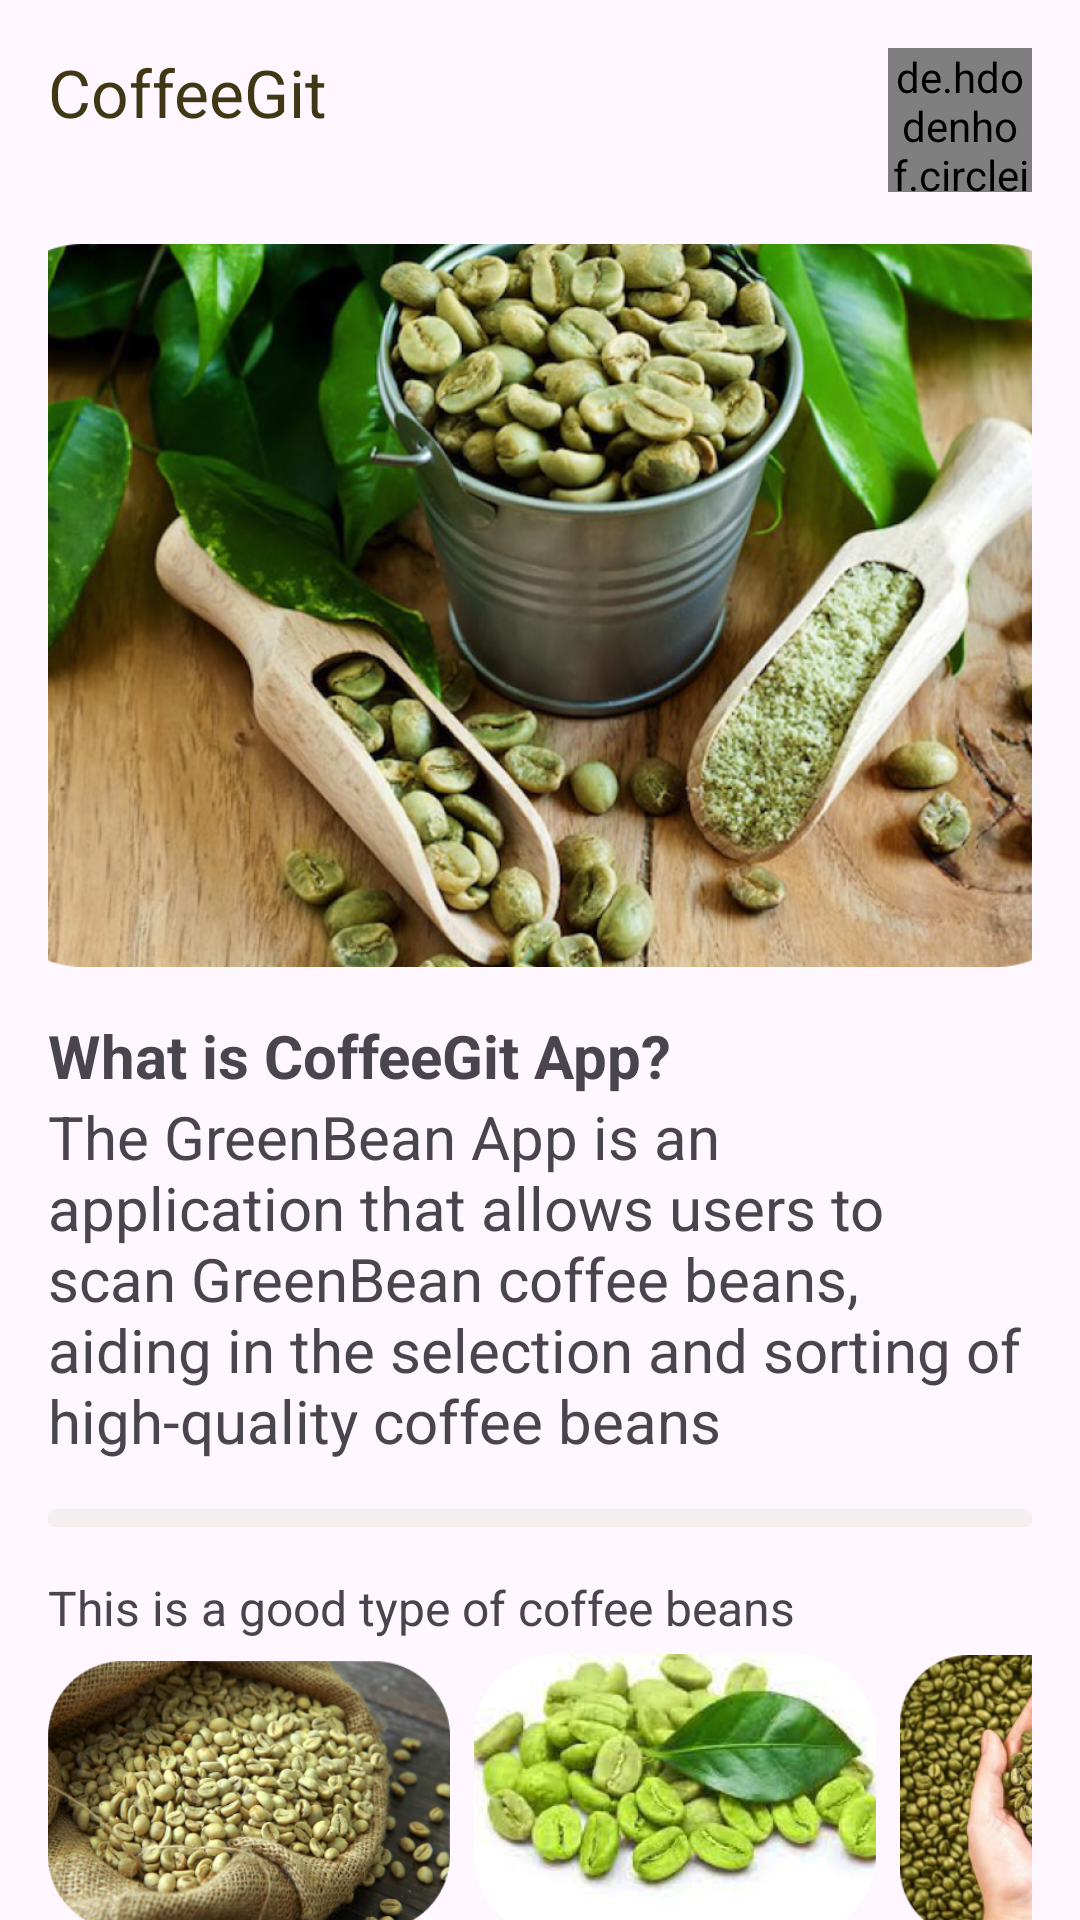

Produce the Android XML layout that renders to this screen, including the resource entries it uses.
<!-- AndroidManifest.xml: application theme Theme.GreenBean -->
<!-- res/layout/fragment_home.xml -->
<?xml version="1.0" encoding="utf-8"?>
<androidx.core.widget.NestedScrollView xmlns:android="http://schemas.android.com/apk/res/android"
    xmlns:tools="http://schemas.android.com/tools"
    android:layout_width="match_parent"
    android:layout_height="match_parent"
    android:paddingHorizontal="16dp"
    xmlns:app="http://schemas.android.com/apk/res-auto"
    tools:context=".ui.home.HomeFragment">

    <androidx.constraintlayout.widget.ConstraintLayout
        android:layout_width="match_parent"
        android:layout_height="wrap_content">

        <TextView
            android:id="@+id/tv_title_home"
            android:layout_width="wrap_content"
            android:layout_height="wrap_content"
            android:layout_alignParentStart="true"
            android:layout_alignParentTop="true"
            android:layout_centerHorizontal="true"
            android:layout_marginTop="16dp"
            android:text="CoffeeGit"
            app:layout_constraintTop_toTopOf="parent"
            app:layout_constraintStart_toStartOf="parent"
            android:textColor="@color/cokelat_tua"
            android:textSize="22dp" />

        <de.hdodenhof.circleimageview.CircleImageView
            android:id="@+id/img_profile"
            android:layout_width="48dp"
            android:layout_height="48dp"
            android:layout_marginTop="16dp"
            android:src="@drawable/profile"
            app:layout_constraintEnd_toEndOf="parent"
            app:layout_constraintTop_toTopOf="parent"/>

        <ImageView
            android:id="@+id/img_home1"
            android:layout_width="match_parent"
            android:scaleType="centerCrop"
            android:layout_height="241dp"
            android:layout_marginTop="36dp"
            app:layout_constraintTop_toBottomOf="@id/tv_title_home"
            app:srcCompat="@drawable/img_home1" />

        <TextView
            android:id="@+id/what_is_coffee"
            android:layout_width="wrap_content"
            android:layout_height="wrap_content"
            android:layout_marginTop="16dp"
            app:layout_constraintTop_toBottomOf="@id/img_home1"
            app:layout_constraintStart_toStartOf="parent"
            android:text="@string/what_is_coffeegit_app"
            android:textSize="20dp"
            android:textStyle="bold" />

        <TextView
            android:id="@+id/description_coffe"
            android:layout_width="wrap_content"
            android:layout_height="wrap_content"
            android:layout_alignParentStart="true"
            android:layout_alignParentTop="true"
            android:layout_alignParentEnd="true"
            android:layout_centerHorizontal="true"
            app:layout_constraintTop_toBottomOf="@id/what_is_coffee"
            app:layout_constraintStart_toStartOf="parent"
            android:text="@string/detail"
            android:textSize="20dp" />
        <View
            android:id="@+id/rectangle"
            android:layout_width="match_parent"
            android:layout_height="6dp"
            android:layout_marginTop="16dp"
            app:layout_constraintTop_toBottomOf="@id/description_coffe"
            android:background="@drawable/rectangle" />

        <TextView
            android:id="@+id/type_good_coffe"
            android:layout_width="wrap_content"
            android:layout_height="wrap_content"
            android:layout_marginTop="16dp"
            android:textSize="16dp"
            app:layout_constraintStart_toStartOf="parent"
            app:layout_constraintTop_toBottomOf="@id/rectangle"
            android:text="@string/this_is_a_good_type_of_coffee_beans" />

        <HorizontalScrollView
            android:id="@+id/scroll1"
            android:layout_width="wrap_content"
            android:layout_height="wrap_content"
            android:scrollbars="none"
            app:layout_constraintStart_toStartOf="parent"
            app:layout_constraintTop_toBottomOf="@id/type_good_coffe">

            <LinearLayout
                android:id="@+id/list_coffee_1"
                android:layout_width="match_parent"
                android:layout_height="wrap_content"
                android:orientation="horizontal">

                <ImageView
                    android:id="@+id/img_home2"
                    android:layout_width="134dp"
                    android:layout_height="104dp"
                    android:layout_marginEnd="8dp"
                    app:srcCompat="@drawable/img_home2" />

                <ImageView
                    android:id="@+id/img_home3"
                    android:layout_width="134dp"
                    android:layout_height="104dp"
                    android:layout_marginEnd="8dp"
                    app:srcCompat="@drawable/img_home3" />

                <ImageView
                    android:id="@+id/img_home4"
                    android:layout_width="134dp"
                    android:layout_height="104dp"
                    app:srcCompat="@drawable/img_home4" />

            </LinearLayout>
        </HorizontalScrollView>



        <TextView
            android:id="@+id/tv_defective_coffee"
            android:layout_width="wrap_content"
            android:layout_height="wrap_content"
            android:layout_marginTop="16dp"
            android:textSize="16dp"
            app:layout_constraintStart_toStartOf="parent"
            app:layout_constraintTop_toBottomOf="@id/scroll1"
            android:text="@string/this_is_a_good_type_of_coffee_beans" />

        <HorizontalScrollView
            android:id="@+id/list_coffee_2"
            android:layout_width="wrap_content"
            android:layout_height="wrap_content"
            android:scrollbars="none"
            app:layout_constraintStart_toStartOf="parent"
            app:layout_constraintTop_toBottomOf="@id/tv_defective_coffee">

            <LinearLayout
                android:layout_width="match_parent"
                android:layout_height="wrap_content"
                android:orientation="horizontal">

                <ImageView
                    android:id="@+id/img_home5"
                    android:layout_width="134dp"
                    android:layout_height="104dp"
                    android:layout_marginEnd="8dp"
                    app:srcCompat="@drawable/img_home5" />

                <ImageView
                    android:id="@+id/img_home6"
                    android:layout_width="134dp"
                    android:layout_height="104dp"
                    android:layout_marginEnd="8dp"
                    app:srcCompat="@drawable/img_home6" />

                <ImageView
                    android:id="@+id/img_home7"
                    android:layout_width="134dp"
                    android:layout_height="104dp"
                    app:srcCompat="@drawable/img_home7" />

            </LinearLayout>
        </HorizontalScrollView>


    </androidx.constraintlayout.widget.ConstraintLayout>


</androidx.core.widget.NestedScrollView>
<!-- resources referenced by this layout -->
<resources>
  <color name="cokelat_tua"> #403814</color>
  <!-- drawable img_home1: png bitmap (drawable, 894304 bytes) -->
  <!-- drawable img_home2: png bitmap (drawable, 204664 bytes) -->
  <!-- drawable img_home3: png bitmap (drawable, 114519 bytes) -->
  <!-- drawable img_home4: png bitmap (drawable, 209919 bytes) -->
  <!-- drawable img_home5: png bitmap (drawable, 176627 bytes) -->
  <!-- drawable img_home6: png bitmap (drawable, 162909 bytes) -->
  <!-- drawable img_home7: png bitmap (drawable, 222742 bytes) -->
  <!-- drawable profile: png bitmap (drawable, 1389 bytes) -->
  <!-- drawable rectangle: png bitmap (drawable, 195 bytes) -->
  <string name="detail">The GreenBean App is an application that allows users to scan GreenBean coffee beans, aiding in the selection and sorting of high-quality coffee beans</string>
  <string name="this_is_a_good_type_of_coffee_beans">This is a good type of coffee beans</string>
  <string name="what_is_coffeegit_app">What is CoffeeGit App?</string>
  <style name="Theme.GreenBean" parent="Base.Theme.GreenBean" />
  <style name="Base.Theme.GreenBean" parent="Theme.Material3.DayNight.NoActionBar">
  
          <item name="colorPrimary">@color/teal_hijau</item>
          
          
          <item name="android:statusBarColor" tools:targetApi="l">@color/teal_hijau</item>
      </style>
  <color name="teal_hijau"> #4C956C </color>
</resources>
